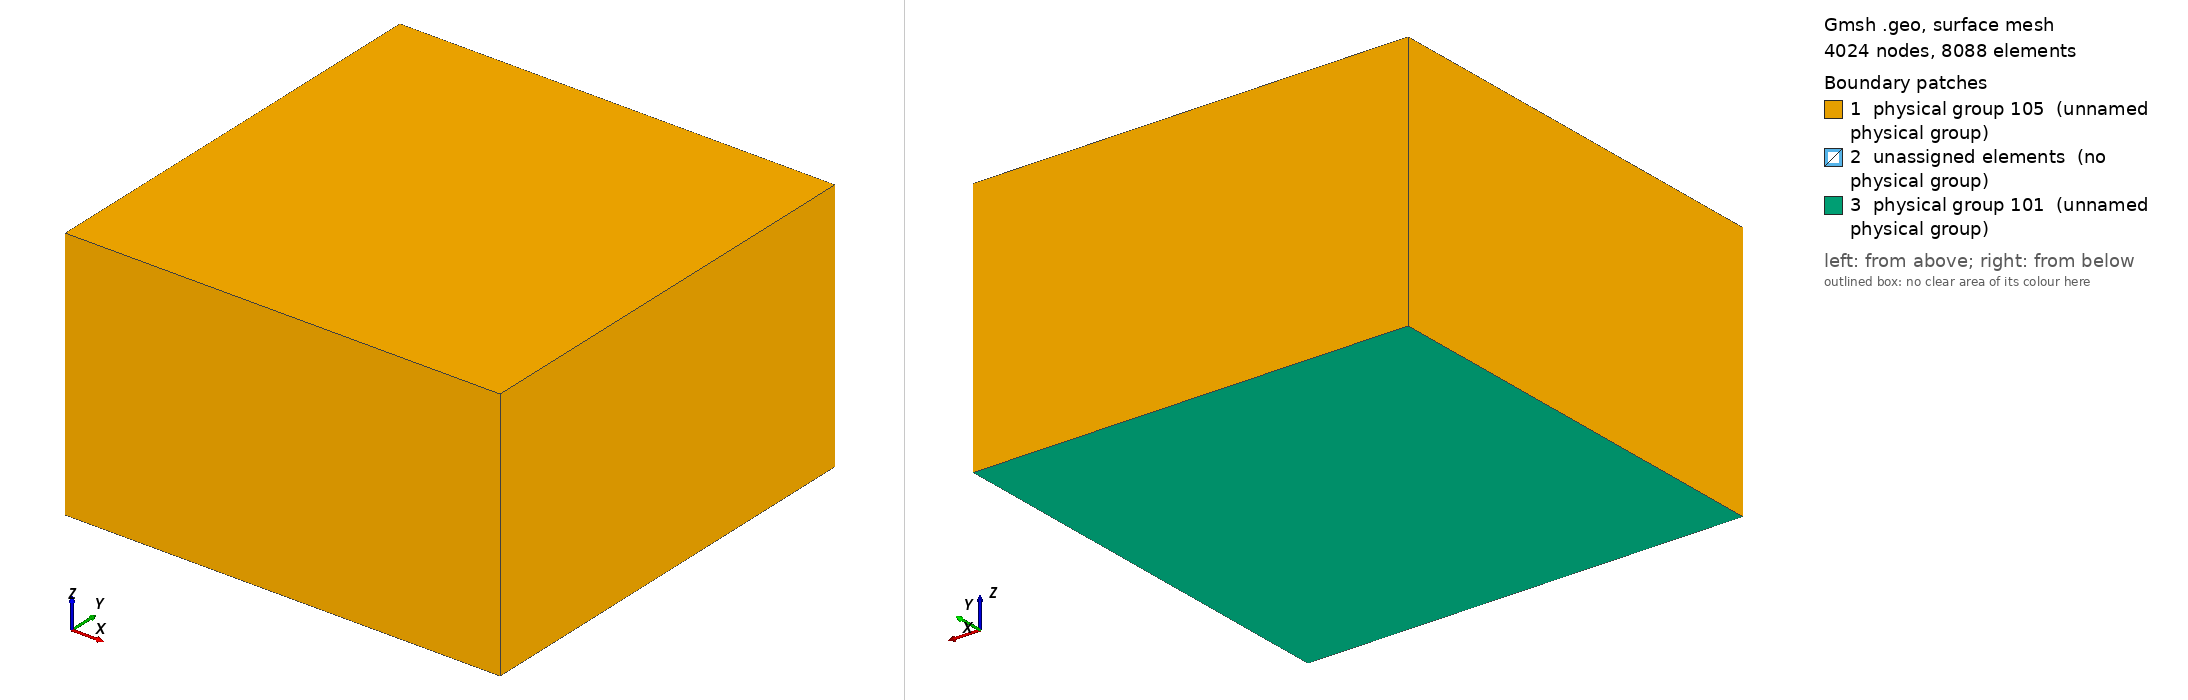

Gmsh geometry script, surface-meshed: 4024 nodes, 8088 surface elements. Boundary patches (legend numbers): 1 physical group 105 (unnamed physical group), 2 unassigned elements (no physical group), 3 physical group 101 (unnamed physical group). Left view from above one corner, right view from below the opposite corner. Legend entries are the model's physical surfaces; 'unassigned elements' are surfaces in no physical group. The drawing asked Gmsh for element sizes between 1% and 20% of the model's largest extent; the script's own settings can give other sizes.

=== coarse.geo (drawn) ===
/*
 * @author Carsten Uphoff and Duo Li
 */
 
cl_1 = 5000;
Point(1) = {32000, 32000, 0, cl_1};
Point(2) = {32000, 32000, 1000, cl_1};
Point(3) = {-26000, 32000, 1000, cl_1};
Point(4) = {-26000, 32000, 0, cl_1};
Point(5) = {-26000, -26000, 0, cl_1};
Point(6) = {-26000, -26000, 1000, cl_1};
Point(7) = {32000, -26000, 1000, cl_1};
Point(8) = {32000, -26000, 0, cl_1};
Point(9) = {32000, 32000, 34000, cl_1};
Point(10) = {-26000, 32000, 34000, cl_1};
Point(11) = {32000, -26000, 34000, cl_1};
Point(12) = {-26000, -26000, 34000, cl_1};
Point(13) = {4000, 4000, 1500, cl_1};
Line(1) = {4, 5};
Line(2) = {5, 8};
Line(3) = {8, 7};
Line(4) = {7, 6};
Line(5) = {6, 5};
Line(6) = {6, 3};
Line(7) = {3, 4};
Line(8) = {4, 1};
Line(9) = {1, 8};
Line(10) = {7, 2};
Line(11) = {2, 1};
Line(12) = {2, 3};
Line(13) = {3, 10};
Line(14) = {10, 9};
Line(15) = {9, 11};
Line(16) = {11, 12};
Line(17) = {12, 6};
Line(18) = {7, 11};
Line(19) = {2, 9};
Line(20) = {10, 12};
Line Loop(22) = {20, -16, -15, -14};
Plane Surface(22) = {22};
Line Loop(24) = {13, 20, 17, 6};
Plane Surface(24) = {24};
Line Loop(26) = {17, -4, 18, 16};
Plane Surface(26) = {26};
Line Loop(28) = {19, 15, -18, 10};
Plane Surface(28) = {28};
Line Loop(30) = {12, 13, 14, -19};
Plane Surface(30) = {30};
Line Loop(32) = {12, -6, -4, 10};
Plane Surface(32) = {32};
Line Loop(34) = {5, 2, 3, 4};
Plane Surface(34) = {34};
Line Loop(36) = {3, 10, 11, 9};
Plane Surface(36) = {36};
Line Loop(38) = {6, 7, 1, -5};
Plane Surface(38) = {38};
Line Loop(40) = {7, 8, -11, 12};
Plane Surface(40) = {40};
Line Loop(42) = {8, 9, -2, -1};
Plane Surface(42) = {42};
Surface Loop(1) = {22, 24, 26, 28, 30, 32};
Volume(1) = {1};
Surface Loop(2) = {32, 34, 36, 38, 40, 42};
Volume(2) = {2};
Physical Surface(101) = {42};
Physical Surface(105) = {22, 24, 26, 28, 30, 34, 36, 38, 40};
Physical Volume(1) = {2};
Physical Volume(2) = {1};

// define refined box
Field[1] = Box;
Field[1].VIn = 400;
Field[1].VOut = 6000;
Field[1].XMax = 12000;
Field[1].XMin = -2500;
Field[1].YMax = 12000;
Field[1].YMin = -2500;
Field[1].ZMax = 6000;
Field[1].ZMin = 0;
// define distance to reference point 13
Field[2] = Distance;
Field[2].NodesList = {13};
// define radial refinement method
Field[3] = MathEval;
Field[3].F = "2*(150 + F2^2/6000^2*100)";
Field[4] = Min;
Field[4].FieldsList = {1, 3};
// final 
Background Field = 4;
// specify gmsh version 
Mesh.MshFileVersion = 2.2;
